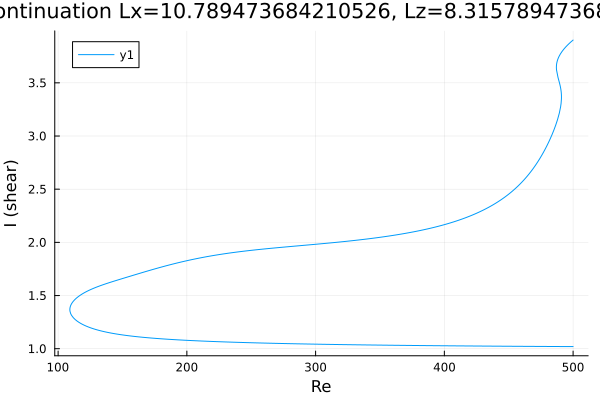

Data behind this chart, as committed beside it:
Re, shear
500.0, 3.902
499.8, 3.9
498.4, 3.886
497, 3.87
495.6, 3.853
494.2, 3.836
492.7, 3.816
491.3, 3.793
490.1, 3.77
489.2, 3.75
488.5, 3.733
488.1, 3.72
487.8, 3.708
487.5, 3.698
487.4, 3.69
487.3, 3.683
487.2, 3.677
487.2, 3.672
487.1, 3.668
487.1, 3.664
487.1, 3.661
487.1, 3.659
487, 3.657
487, 3.655
487, 3.653
487, 3.652
487, 3.651
487, 3.65
487, 3.649
487, 3.649
487, 3.648
487, 3.648
487, 3.647
487, 3.647
487, 3.647
487, 3.647
487, 3.646
487, 3.646
487, 3.646
487, 3.646
487, 3.646
487, 3.646
487, 3.646
487, 3.646
487, 3.646
487, 3.645
487, 3.645
487, 3.645
487, 3.645
487, 3.644
487, 3.642
487, 3.638
487.1, 3.622
488.3, 3.551
489.1, 3.516
489.6, 3.49
490, 3.469
490.3, 3.452
490.5, 3.438
490.6, 3.427
... 653 more rows
